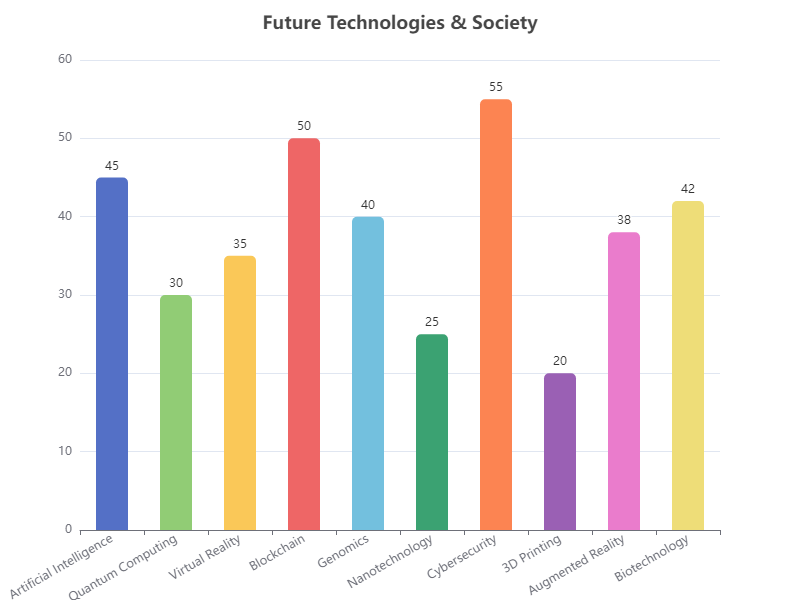

Data behind this chart, as committed beside it:
Category, Value
Artificial Intelligence, 45
Quantum Computing, 30
Virtual Reality, 35
Blockchain, 50
Genomics, 40
Nanotechnology, 25
Cybersecurity, 55
3D Printing, 20
Augmented Reality, 38
Biotechnology, 42
